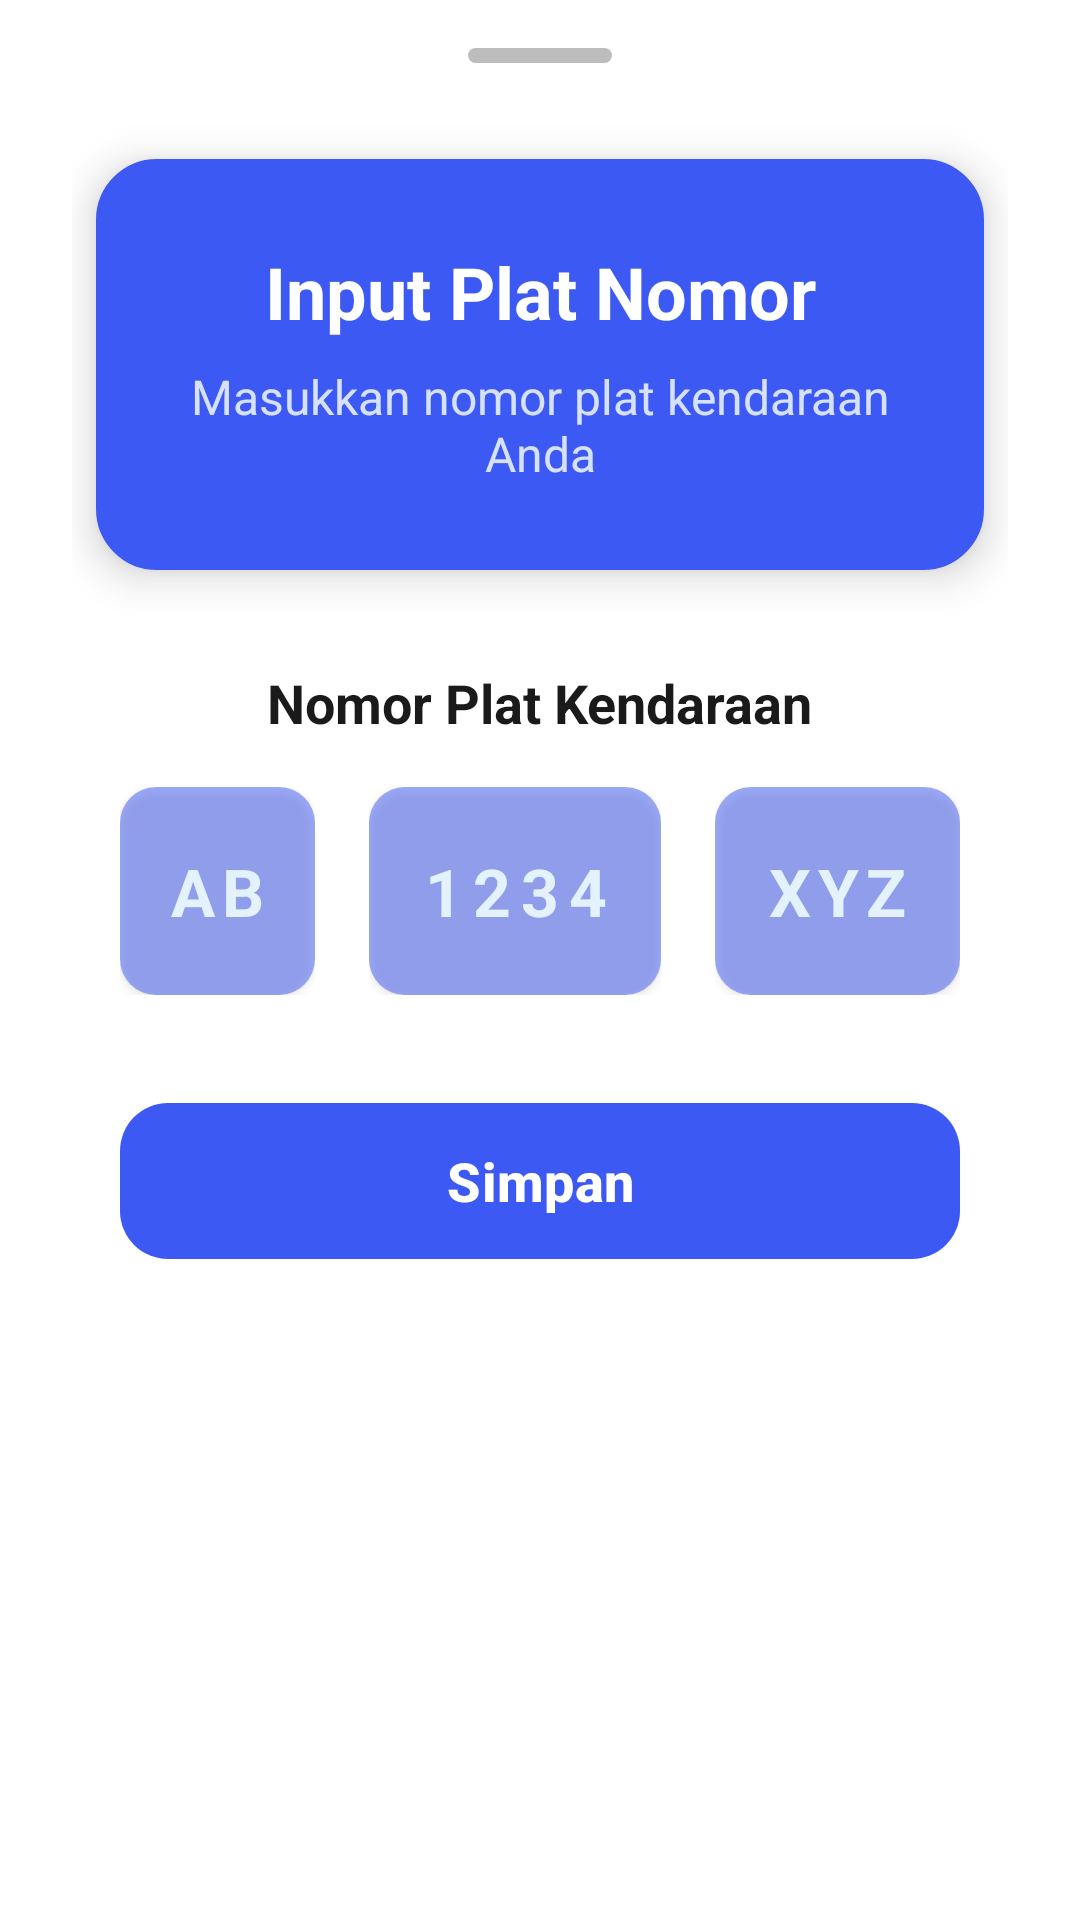

This screen was rendered from an Android layout file. Write that file and the resources it references.
<!-- AndroidManifest.xml: application theme Theme.SumberComplang -->
<!-- res/layout/bottom_sheet_nopol.xml -->
<?xml version="1.0" encoding="utf-8"?>
<LinearLayout xmlns:android="http://schemas.android.com/apk/res/android"
    xmlns:app="http://schemas.android.com/apk/res-auto"
    android:layout_width="match_parent"
    android:layout_height="wrap_content"
    android:background="#FFFFFF"
    android:orientation="vertical"
    android:paddingHorizontal="24dp"
    android:paddingTop="16dp"
    android:paddingBottom="32dp"
    app:behavior_hideable="true"
    app:behavior_peekHeight="0dp"
    app:layout_behavior="com.google.android.material.bottomsheet.BottomSheetBehavior">    
    <View
        android:layout_width="48dp"
        android:layout_height="5dp"
        android:layout_gravity="center_horizontal"
        android:layout_marginBottom="32dp"
        android:background="@drawable/bg_handle_bar"
        android:backgroundTint="#BDBDBD" />    
    <LinearLayout
        android:layout_width="match_parent"
        android:layout_height="wrap_content"
        android:background="@drawable/bg_header_rounded"
        android:backgroundTint="@color/blue"
        android:padding="28dp"
        android:layout_marginBottom="32dp"
        android:layout_marginHorizontal="8dp"
        android:orientation="vertical"
        android:elevation="6dp"
        android:translationZ="2dp">

        <TextView
            android:layout_width="match_parent"
            android:layout_height="wrap_content"
            android:text="Input Plat Nomor"
            android:textColor="@android:color/white"
            android:textSize="24sp"
            android:textStyle="bold"
            android:gravity="center"
            android:layout_marginBottom="8dp" />

        <TextView
            android:layout_width="match_parent"
            android:layout_height="wrap_content"
            android:text="Masukkan nomor plat kendaraan Anda"
            android:textColor="#E8F0FF"
            android:textSize="16sp"
            android:gravity="center"
            android:alpha="0.9" />

    </LinearLayout>    
    <LinearLayout
        android:layout_width="match_parent"
        android:layout_height="wrap_content"
        android:layout_marginBottom="32dp"
        android:orientation="vertical">

        <TextView
            android:layout_width="wrap_content"
            android:layout_height="wrap_content"
            android:layout_marginBottom="16dp"
            android:text="Nomor Plat Kendaraan"
            android:textColor="#1A1A1A"
            android:textSize="18sp"
            android:textStyle="bold"
            android:layout_gravity="center_horizontal" />

        
        <LinearLayout
            android:layout_width="match_parent"
            android:layout_height="wrap_content"
            android:gravity="center"
            android:orientation="horizontal"
            android:layout_marginHorizontal="16dp">            
            <com.google.android.material.textfield.TextInputLayout
                android:layout_width="0dp"
                android:layout_height="wrap_content"
                android:layout_weight="2"
                android:layout_marginEnd="12dp"
                app:boxBackgroundMode="filled"
                app:boxStrokeColor="@color/blue"
                app:boxBackgroundColor="#F8FAFF"
                app:boxCornerRadiusTopStart="16dp"
                app:boxCornerRadiusTopEnd="16dp"
                app:boxCornerRadiusBottomStart="16dp"
                app:boxCornerRadiusBottomEnd="16dp"
                app:boxStrokeWidth="0dp"
                app:boxStrokeWidthFocused="3dp"
                app:hintEnabled="false"
                app:endIconMode="none">

                <com.google.android.material.textfield.TextInputEditText
                    android:id="@+id/etPlatHuruf1"
                    android:layout_width="match_parent"
                    android:layout_height="wrap_content"
                    android:hint="AB"
                    android:inputType="textCapCharacters"
                    android:maxLength="2"
                    android:gravity="center"
                    android:textAlignment="center"
                    android:textAllCaps="true"
                    android:textSize="22sp"
                    android:textStyle="bold"
                    android:textColor="#FFFFFF"
                    android:textColorHint="#E3F2FD"
                    android:paddingTop="20dp"
                    android:paddingBottom="20dp"
                    android:paddingStart="0dp"
                    android:paddingEnd="0dp"
                    android:letterSpacing="0.1"
                    android:imeOptions="actionNext"
                    android:elevation="2dp"
                    android:textCursorDrawable="@null"
                    android:background="@drawable/bg_input_rounded_blue"
                    android:textDirection="ltr"/>

            </com.google.android.material.textfield.TextInputLayout>            
            <com.google.android.material.textfield.TextInputLayout
                android:layout_width="0dp"
                android:layout_height="wrap_content"
                android:layout_weight="3"
                android:layout_marginStart="6dp"
                android:layout_marginEnd="6dp"
                app:boxBackgroundMode="filled"
                app:boxStrokeColor="@color/blue"
                app:boxBackgroundColor="#F8FAFF"
                app:boxCornerRadiusTopStart="16dp"
                app:boxCornerRadiusTopEnd="16dp"
                app:boxCornerRadiusBottomStart="16dp"
                app:boxCornerRadiusBottomEnd="16dp"
                app:boxStrokeWidth="0dp"
                app:boxStrokeWidthFocused="3dp"
                app:hintEnabled="false"
                app:endIconMode="none">

                <com.google.android.material.textfield.TextInputEditText
                    android:id="@+id/etPlatAngka"
                    android:layout_width="match_parent"
                    android:layout_height="wrap_content"
                    android:hint="1234"
                    android:inputType="number|textNoSuggestions"
                    android:maxLength="4"
                    android:gravity="center"
                    android:textAlignment="center"
                    android:textSize="22sp"
                    android:textStyle="bold"
                    android:textColor="#FFFFFF"
                    android:textColorHint="#E3F2FD"
                    android:paddingTop="20dp"
                    android:paddingBottom="20dp"
                    android:paddingStart="0dp"
                    android:paddingEnd="0dp"
                    android:letterSpacing="0.15"
                    android:imeOptions="actionNext"
                    android:elevation="2dp"
                    android:textCursorDrawable="@null"
                    android:background="@drawable/bg_input_rounded_blue"
                    android:textDirection="ltr" />

            </com.google.android.material.textfield.TextInputLayout>            
            <com.google.android.material.textfield.TextInputLayout
                android:layout_width="0dp"
                android:layout_height="wrap_content"
                android:layout_weight="2.5"
                android:layout_marginStart="12dp"
                app:boxBackgroundMode="filled"                
                app:boxStrokeColor="@color/blue"
                app:boxBackgroundColor="#F8FAFF"
                app:boxCornerRadiusTopStart="16dp"
                app:boxCornerRadiusTopEnd="16dp"
                app:boxCornerRadiusBottomStart="16dp"
                app:boxCornerRadiusBottomEnd="16dp"
                app:boxStrokeWidth="0dp"
                app:boxStrokeWidthFocused="3dp"
                app:hintEnabled="false"
                app:endIconMode="none">

                <com.google.android.material.textfield.TextInputEditText
                    android:id="@+id/etPlatHuruf2"
                    android:layout_width="match_parent"
                    android:layout_height="wrap_content"
                    android:hint="XYZ"
                    android:inputType="textCapCharacters"
                    android:maxLength="3"
                    android:gravity="center"
                    android:textAlignment="center"
                    android:textAllCaps="true"
                    android:textSize="22sp"
                    android:textStyle="bold"
                    android:textColor="#FFFFFF"
                    android:textColorHint="#E3F2FD"
                    android:paddingTop="20dp"
                    android:paddingBottom="20dp"
                    android:paddingStart="0dp"
                    android:paddingEnd="0dp"
                    android:letterSpacing="0.1"
                    android:imeOptions="actionDone"
                    android:elevation="2dp"
                    android:textCursorDrawable="@null"
                    android:background="@drawable/bg_input_rounded_blue"
                    android:textDirection="ltr" />

            </com.google.android.material.textfield.TextInputLayout>

        </LinearLayout>

    </LinearLayout>

    
    <com.google.android.material.button.MaterialButton
        android:id="@+id/btnSimpan"
        android:layout_width="match_parent"
        android:layout_height="60dp"
        android:layout_marginHorizontal="16dp"
        android:text="Simpan"
        android:textColor="#FFFFFF"
        android:textSize="18sp"
        android:textStyle="bold"
        app:backgroundTint="@color/blue"
        app:cornerRadius="16dp"
        app:elevation="4dp" />

</LinearLayout>
<!-- resources referenced by this layout -->
<resources>
  <color name="blue">#3D59F4</color>
  <!-- drawable bg_handle_bar (drawable) -->
  <?xml version="1.0" encoding="utf-8"?>
  <shape xmlns:android="http://schemas.android.com/apk/res/android"
      android:shape="rectangle">
      
      
      <solid android:color="#BDBDBD" />
      
      
      <corners android:radius="2.5dp" />
      
      
      <gradient
          android:angle="90"
          android:startColor="#C8C8C8"
          android:centerColor="#BDBDBD"
          android:endColor="#A8A8A8"
          android:type="linear" />
          
  </shape>
  <!-- drawable bg_header_rounded (drawable) -->
  <?xml version="1.0" encoding="utf-8"?>
  <shape xmlns:android="http://schemas.android.com/apk/res/android"
      android:shape="rectangle">
      
      
      <gradient
          android:angle="135"
          android:startColor="#4A6CF7"
          android:centerColor="#3D59F4"
          android:endColor="#2E47D1"
          android:type="linear" />
      
      
      <corners android:radius="20dp" />
      
      
      <stroke
          android:width="0.5dp"
          android:color="#1A237E" />
          
  </shape>
  <!-- drawable bg_input_rounded_blue (drawable) -->
  <?xml version="1.0" encoding="utf-8"?>
  <shape xmlns:android="http://schemas.android.com/apk/res/android"
      android:shape="rectangle">
      <solid android:color="#803D59F4" />
      <corners android:radius="12dp" />
  </shape>
  <style name="Theme.SumberComplang" parent="Base.Theme.SumberComplang" />
  <style name="Base.Theme.SumberComplang" parent="Theme.Material3.DayNight.NoActionBar">
          
           <item name="colorPrimary">@color/blue</item>
      </style>
</resources>
